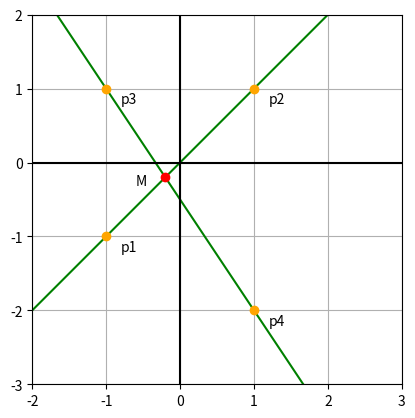

Recreate this plot in Python.
import numpy as np
import matplotlib.pyplot as plt

def k(p1, p2):
    x, y = p2 - p1
    return y / x

def fkp(x, k, p):
    x0, y0 = p
    return k * (x - x0) + y0

def f2p(x, p1, p2):
    k0 = k(p1, p2)
    return fkp(x, k0, p1)

def sign_point(p, text, c='orange', offset=[0.2, -0.2]):
    ax.plot(*p, 'o', color=c, zorder=3)
    ax.text(p[0] + offset[0], p[1] + offset[1], text)

def intersec_point(p1, p2, p3, p4):
    x1, y1 = p1
    x2, y2 = p2
    x3, y3 = p3
    x4, y4 = p4
    q = (x1 - x2) * (y3 - y4) - (y1 - y2) * (x3 - x4)
    d1 = x1 * y2 - y1 * x2
    d2 = x3 * y4 - y3 * x4
    x = (d1 * (x3 - x4) - (x1 - x2) * d2) / q
    y = (d1 * (y3 - y4) - (y1 - y2) * d2) / q
    return np.array([x, y])

p1 = np.array([-1, -1])
p2 = np.array([1, 1])
p3 = np.array([-1, 1])
p4 = np.array([1, -2])
M = intersec_point(p1, p2, p3, p4)
print('Координаты точки M:', M)
x = np.arange(-2, 2 + 0.01, 0.1)
ax = plt.subplot()
ax.plot(x, f2p(x, p2, p1), color='green')
ax.plot(x, f2p(x, p3, p4), color='green')
sign_point(p1, 'p1')
sign_point(p2, 'p2')
sign_point(p3, 'p3')
sign_point(p4, 'p4')

sign_point(M, 'M', c='red', offset=[-0.4, -0.1])
ax.axvline(x=0, color='k')
ax.axhline(y=0, color='k')
ax.set_xlim(-2, 3)
ax.set_ylim(-3, 2)
ax.set_aspect(1)
ax.grid(True)
plt.show()
